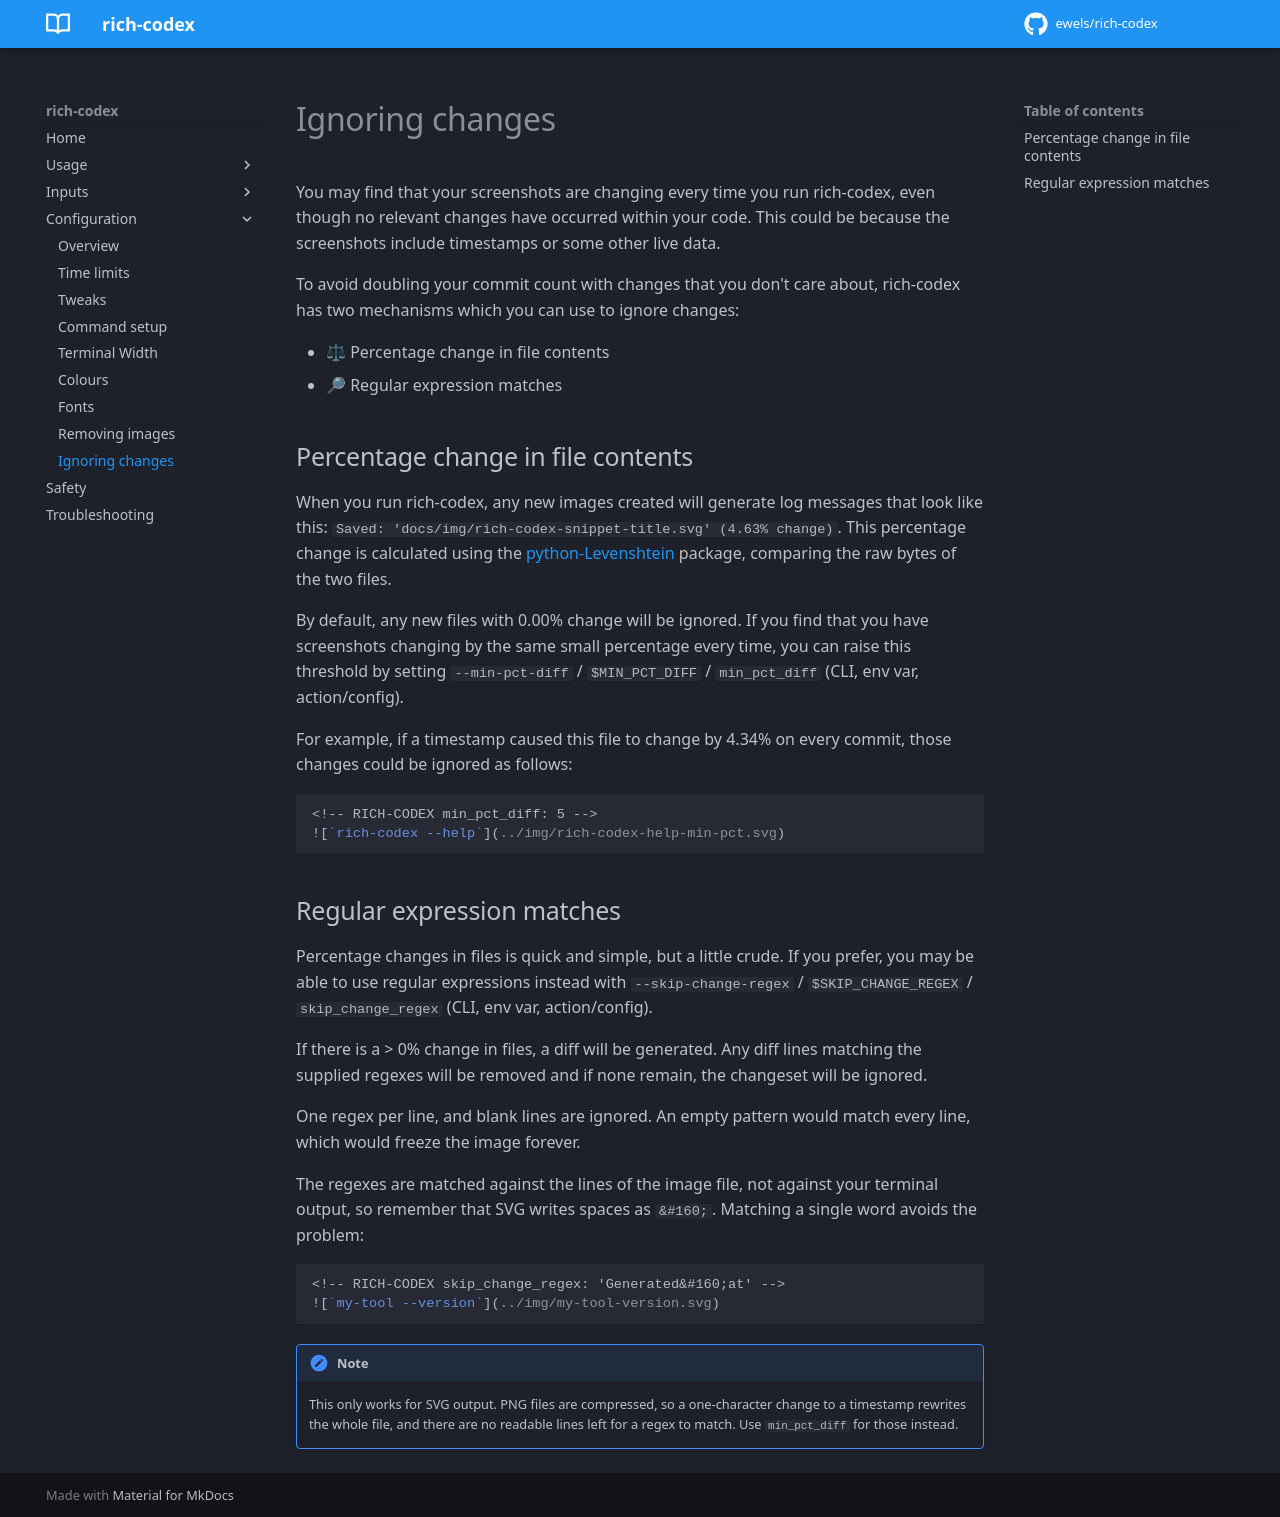

repository: ewels/rich-codex · page: config/ignoring_changes/index.html · generator: mkdocs

You may find that your screenshots are changing every time you run rich-codex, even though no relevant changes have occurred within your code. This could be because the screenshots include timestamps or some other live data.

To avoid doubling your commit count with changes that you don't care about, rich-codex has two mechanisms which you can use to ignore changes:

- ⚖ Percentage change in file contents
- 🔎 Regular expression matches

## Percentage change in file contents

When you run rich-codex, any new images created will generate log messages that look like this:
`Saved: 'docs/img/rich-codex-snippet-title.svg' (4.63% change)`.
This percentage change is calculated using the [python-Levenshtein](https://github.com/ztane/python-Levenshtein) package, comparing the raw bytes of the two files.

By default, any new files with 0.00% change will be ignored. If you find that you have screenshots changing by the same small percentage every time, you can raise this threshold by setting `--min-pct-diff` / `$MIN_PCT_DIFF` / `min_pct_diff` (CLI, env var, action/config).

For example, if a timestamp caused this file to change by 4.34% on every commit, those changes could be ignored as follows:

<!-- prettier-ignore-start -->
```markdown
<!-- RICH-CODEX min_pct_diff: 5 -->
![`rich-codex --help`](../img/rich-codex-help-min-pct.svg)
```
<!-- prettier-ignore-end -->

## Regular expression matches

Percentage changes in files is quick and simple, but a little crude. If you prefer, you may be able to use regular expressions instead with `--skip-change-regex` / `$SKIP_CHANGE_REGEX` / `skip_change_regex` (CLI, env var, action/config).

If there is a > 0% change in files, a diff will be generated. Any diff lines matching the supplied regexes will be removed and if none remain, the changeset will be ignored.

One regex per line, and blank lines are ignored. An empty pattern would match every line, which would freeze the image forever.

The regexes are matched against the lines of the image file, not against your terminal output, so remember that SVG writes spaces as `&#160;`. Matching a single word avoids the problem:

<!-- prettier-ignore-start -->
```markdown
<!-- RICH-CODEX skip_change_regex: 'Generated&#160;at' -->
![`my-tool --version`](../img/my-tool-version.svg)
```
<!-- prettier-ignore-end -->

<!-- prettier-ignore-start -->
!!! note
    This only works for SVG output. PNG files are compressed, so a one-character change
    to a timestamp rewrites the whole file, and there are no readable lines left for a
    regex to match. Use `min_pct_diff` for those instead.
<!-- prettier-ignore-end -->
